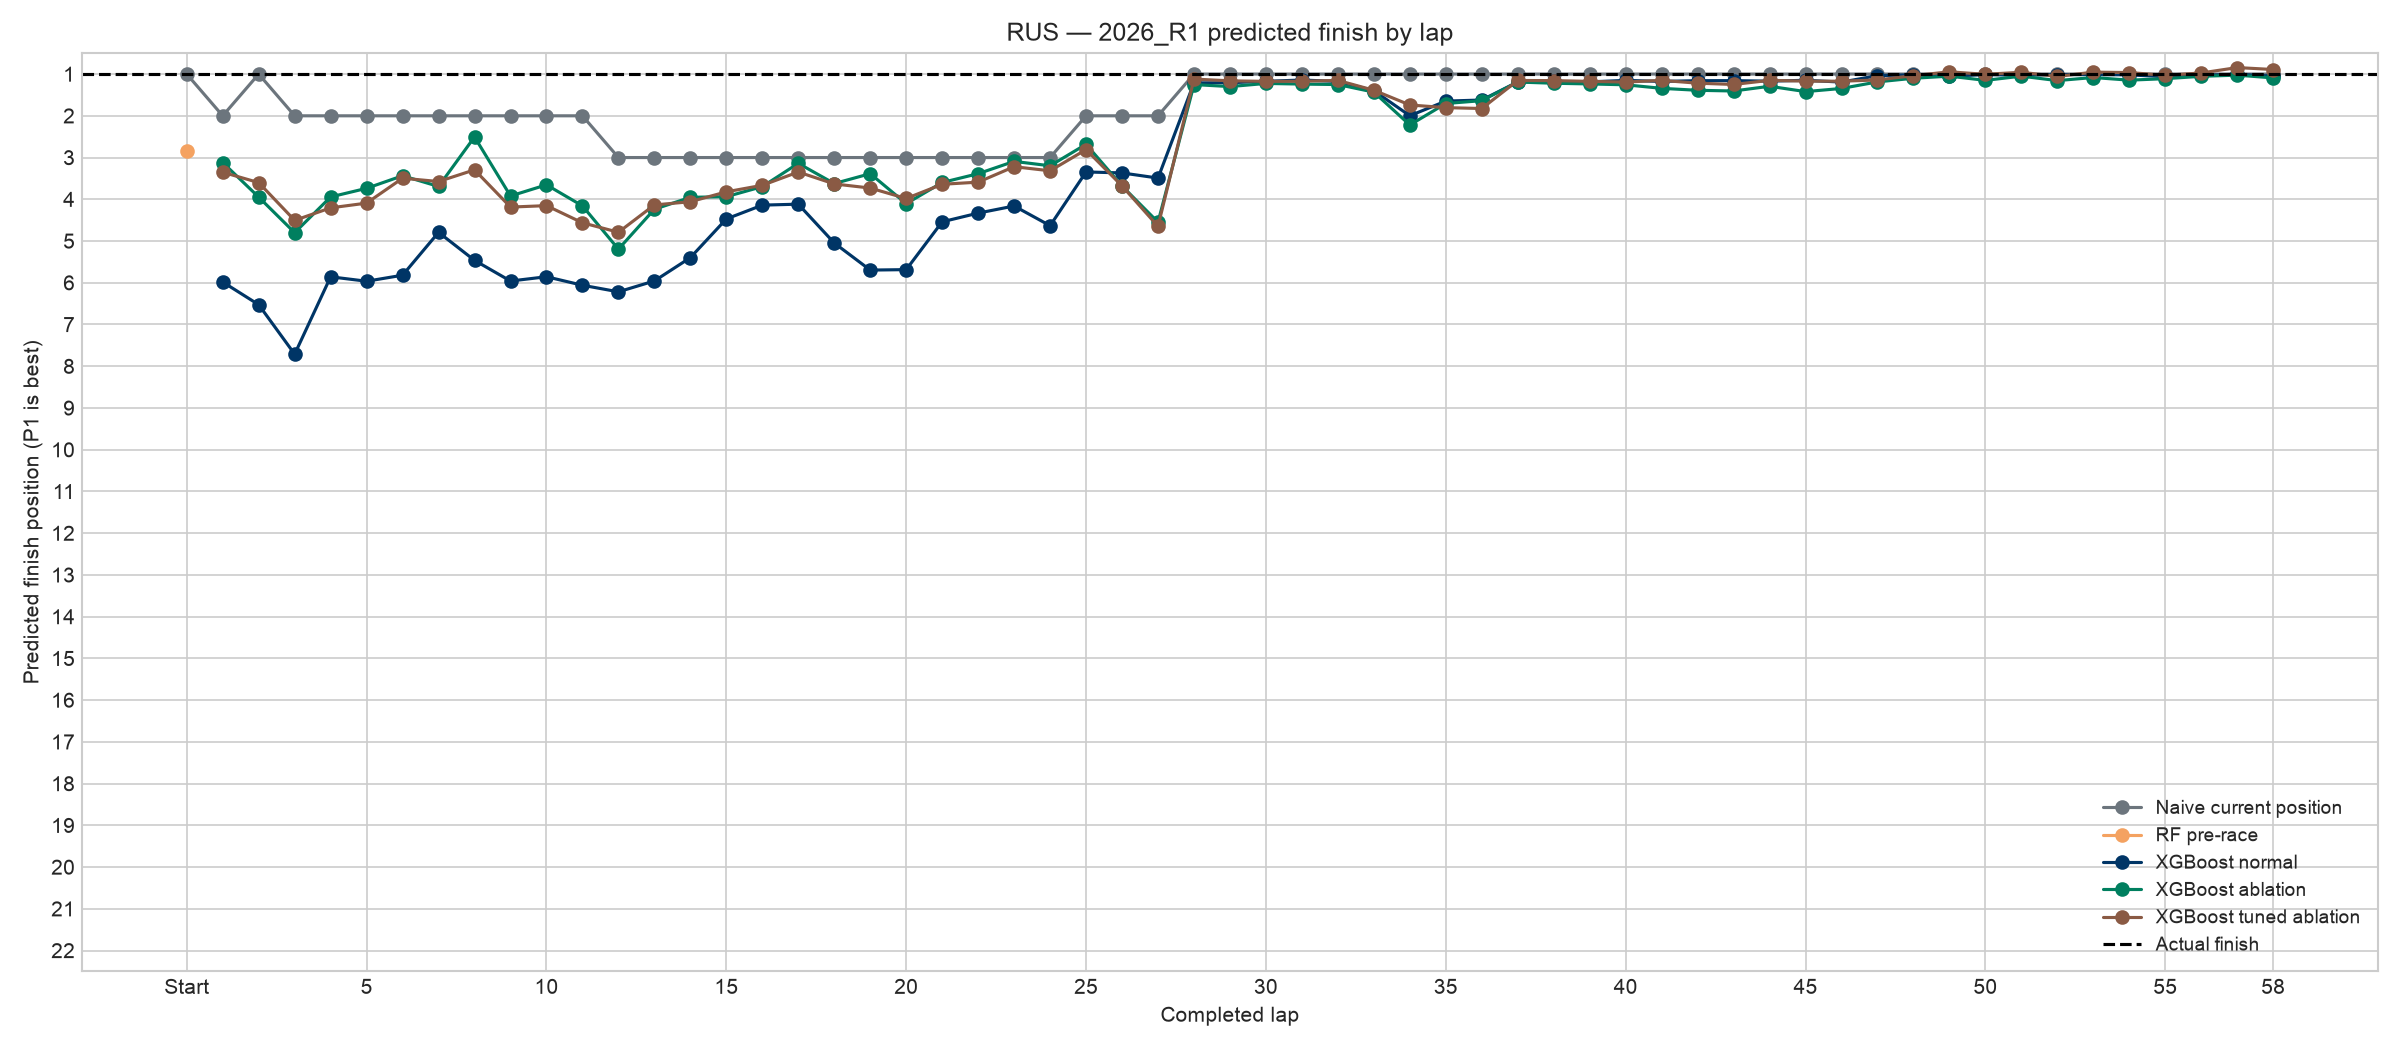

The file beside this chart, header and first rows:
lap_number, Actual finish, Naive current position, RF pre-race, XGB normal, XGB ablation, XGB tuned, XGB tuned ablation, Residual fixed, Residual fixed (no current), Residual tuned, Residual tuned (no current)
0, 1.0, 1.0, 2.848, , , , , , , , 
1, 1.0, 2.0, , 5.982, 3.119, 4.912, 3.352, 5.964, 6.428, 8.043, 8.434
2, 1.0, 1.0, , 6.526, 3.948, 4.082, 3.601, 4.634, 3.527, 5.295, 5.076
3, 1.0, 2.0, , 7.711, 4.801, 5.915, 4.505, 6.321, 5.632, 7.598, 7.94
4, 1.0, 2.0, , 5.857, 3.944, 5.724, 4.205, 5.79, 5.396, 7.9, 7.527
5, 1.0, 2.0, , 5.964, 3.738, 4.865, 4.092, 5.405, 4.935, 6.254, 6.82
6, 1.0, 2.0, , 5.819, 3.436, 5.137, 3.495, 5.292, 5.098, 6.954, 7.034
7, 1.0, 2.0, , 4.792, 3.693, 4.419, 3.575, 5.597, 5.083, 7.206, 7.238
8, 1.0, 2.0, , 5.464, 2.506, 5.124, 3.295, 5.854, 5.114, 6.488, 6.953
9, 1.0, 2.0, , 5.959, 3.921, 5.816, 4.187, 6.29, 5.418, 7.055, 7.482
10, 1.0, 2.0, , 5.856, 3.654, 5.15, 4.153, 5.596, 5.544, 7.074, 7.411
11, 1.0, 2.0, , 6.06, 4.158, 5.151, 4.563, 5.888, 5.276, 7.022, 6.859
12, 1.0, 3.0, , 6.217, 5.195, 6.165, 4.791, 4.581, 4.453, 4.352, 4.444
13, 1.0, 3.0, , 5.957, 4.238, 5.793, 4.135, 4.41, 2.992, 4.931, 4.204
14, 1.0, 3.0, , 5.398, 3.953, 5.776, 4.059, 4.6, 4.187, 4.921, 4.89
15, 1.0, 3.0, , 4.471, 3.938, 4.809, 3.822, 4.343, 3.901, 4.532, 5.737
16, 1.0, 3.0, , 4.14, 3.697, 5.124, 3.665, 4.281, 3.865, 4.649, 5.13
17, 1.0, 3.0, , 4.117, 3.139, 4.808, 3.347, 4, 4.304, 4.702, 4.552
18, 1.0, 3.0, , 5.048, 3.623, 6.335, 3.632, 5.063, 4.404, 5.409, 4.639
19, 1.0, 3.0, , 5.696, 3.387, 6.69, 3.731, 4.064, 4.047, 4.552, 4.335
20, 1.0, 3.0, , 5.686, 4.105, 6.252, 3.981, 4.567, 4.336, 4.625, 4.319
21, 1.0, 3.0, , 4.54, 3.598, 4.819, 3.641, 4.393, 3.994, 4.487, 4.746
22, 1.0, 3.0, , 4.331, 3.387, 5.288, 3.59, 4.331, 3.932, 4.585, 4.866
23, 1.0, 3.0, , 4.161, 3.092, 5.056, 3.219, 4.292, 4.068, 5.017, 5.054
24, 1.0, 3.0, , 4.633, 3.198, 5.911, 3.318, 4.393, 4.208, 4.982, 5.127
25, 1.0, 2.0, , 3.345, 2.682, 3.526, 2.81, 4.179, 3.723, 4.63, 4.69
26, 1.0, 2.0, , 3.369, 3.682, 4.006, 3.68, 4.454, 3.9, 4.847, 4.815
27, 1.0, 2.0, , 3.492, 4.55, 4.557, 4.648, 4.858, 4.962, 5.4, 6.088
28, 1.0, 1.0, , 1.211, 1.251, 1.807, 1.12, 3.18, 2.55, 3.01, 3.267
29, 1.0, 1.0, , 1.207, 1.3, 1.801, 1.162, 3.156, 2.419, 3.011, 3.243
30, 1.0, 1.0, , 1.174, 1.224, 1.808, 1.175, 3.124, 2.634, 3.119, 3.184
31, 1.0, 1.0, , 1.143, 1.24, 1.805, 1.173, 2.898, 2.108, 2.744, 3.438
32, 1.0, 1.0, , 1.176, 1.251, 1.828, 1.152, 3.142, 2.206, 2.786, 3.324
33, 1.0, 1.0, , 1.399, 1.433, 2.273, 1.388, 3.261, 2.373, 2.833, 3.422
34, 1.0, 1.0, , 1.999, 2.22, 2.724, 1.74, 3.782, 2.915, 4.32, 3.89
35, 1.0, 1.0, , 1.648, 1.705, 2.426, 1.804, 2.861, 2.167, 2.85, 3.684
36, 1.0, 1.0, , 1.622, 1.637, 1.964, 1.825, 2.857, 2.165, 2.822, 3.664
37, 1.0, 1.0, , 1.189, 1.191, 1.264, 1.154, 2.868, 2.195, 2.816, 3.608
38, 1.0, 1.0, , 1.176, 1.22, 1.26, 1.156, 2.969, 2.276, 2.918, 3.643
39, 1.0, 1.0, , 1.187, 1.237, 1.248, 1.175, 2.974, 2.209, 2.866, 3.42
40, 1.0, 1.0, , 1.151, 1.257, 1.48, 1.191, 2.968, 2.111, 2.79, 3.484
41, 1.0, 1.0, , 1.176, 1.342, 1.772, 1.151, 2.873, 2.073, 2.764, 3.493
42, 1.0, 1.0, , 1.158, 1.389, 1.794, 1.218, 2.816, 2.064, 2.68, 3.433
43, 1.0, 1.0, , 1.157, 1.406, 1.521, 1.249, 2.801, 2.036, 2.559, 3.427
44, 1.0, 1.0, , 1.17, 1.292, 1.29, 1.15, 2.737, 1.988, 2.526, 3.381
45, 1.0, 1.0, , 1.149, 1.42, 1.775, 1.169, 2.884, 2.197, 2.538, 3.048
46, 1.0, 1.0, , 1.192, 1.345, 1.974, 1.171, 2.933, 2.246, 2.554, 3.002
47, 1.0, 1.0, , 1.038, 1.187, 1.696, 1.141, 2.751, 2.024, 2.518, 3.264
48, 1.0, 1.0, , 1.018, 1.1, 1.681, 1.037, 2.836, 2.124, 2.583, 3.184
49, 1.0, 1.0, , 1.052, 1.05, 1.18, 0.946, 2.813, 2.029, 2.659, 3.23
50, 1.0, 1.0, , 1.012, 1.151, 1.623, 1.006, 2.8, 2.089, 2.592, 3.252
51, 1.0, 1.0, , 1.029, 1.05, 1.179, 0.9563, 2.646, 1.934, 2.428, 3.166
52, 1.0, 1.0, , 1.012, 1.157, 1.634, 1.057, 2.772, 2.073, 2.448, 3.139
53, 1.0, 1.0, , 1.012, 1.082, 1.642, 0.9536, 2.568, 1.91, 2.413, 3.264
54, 1.0, 1.0, , 1.018, 1.146, 1.688, 0.9639, 2.701, 2.036, 2.43, 3.078
55, 1.0, 1.0, , 1.063, 1.11, 1.221, 1.03, 2.634, 1.967, 2.431, 3.159
56, 1.0, 1.0, , 1.031, 1.054, 1.173, 0.9736, 2.6, 1.901, 2.404, 3.182
57, 1.0, 1.0, , 1.003, 1.026, 1.672, 0.8442, 2.567, 1.943, 2.416, 3.054
58, 1.0, 1.0, , 1.052, 1.092, 1.682, 0.891, 2.709, 2.106, 2.597, 3.12
